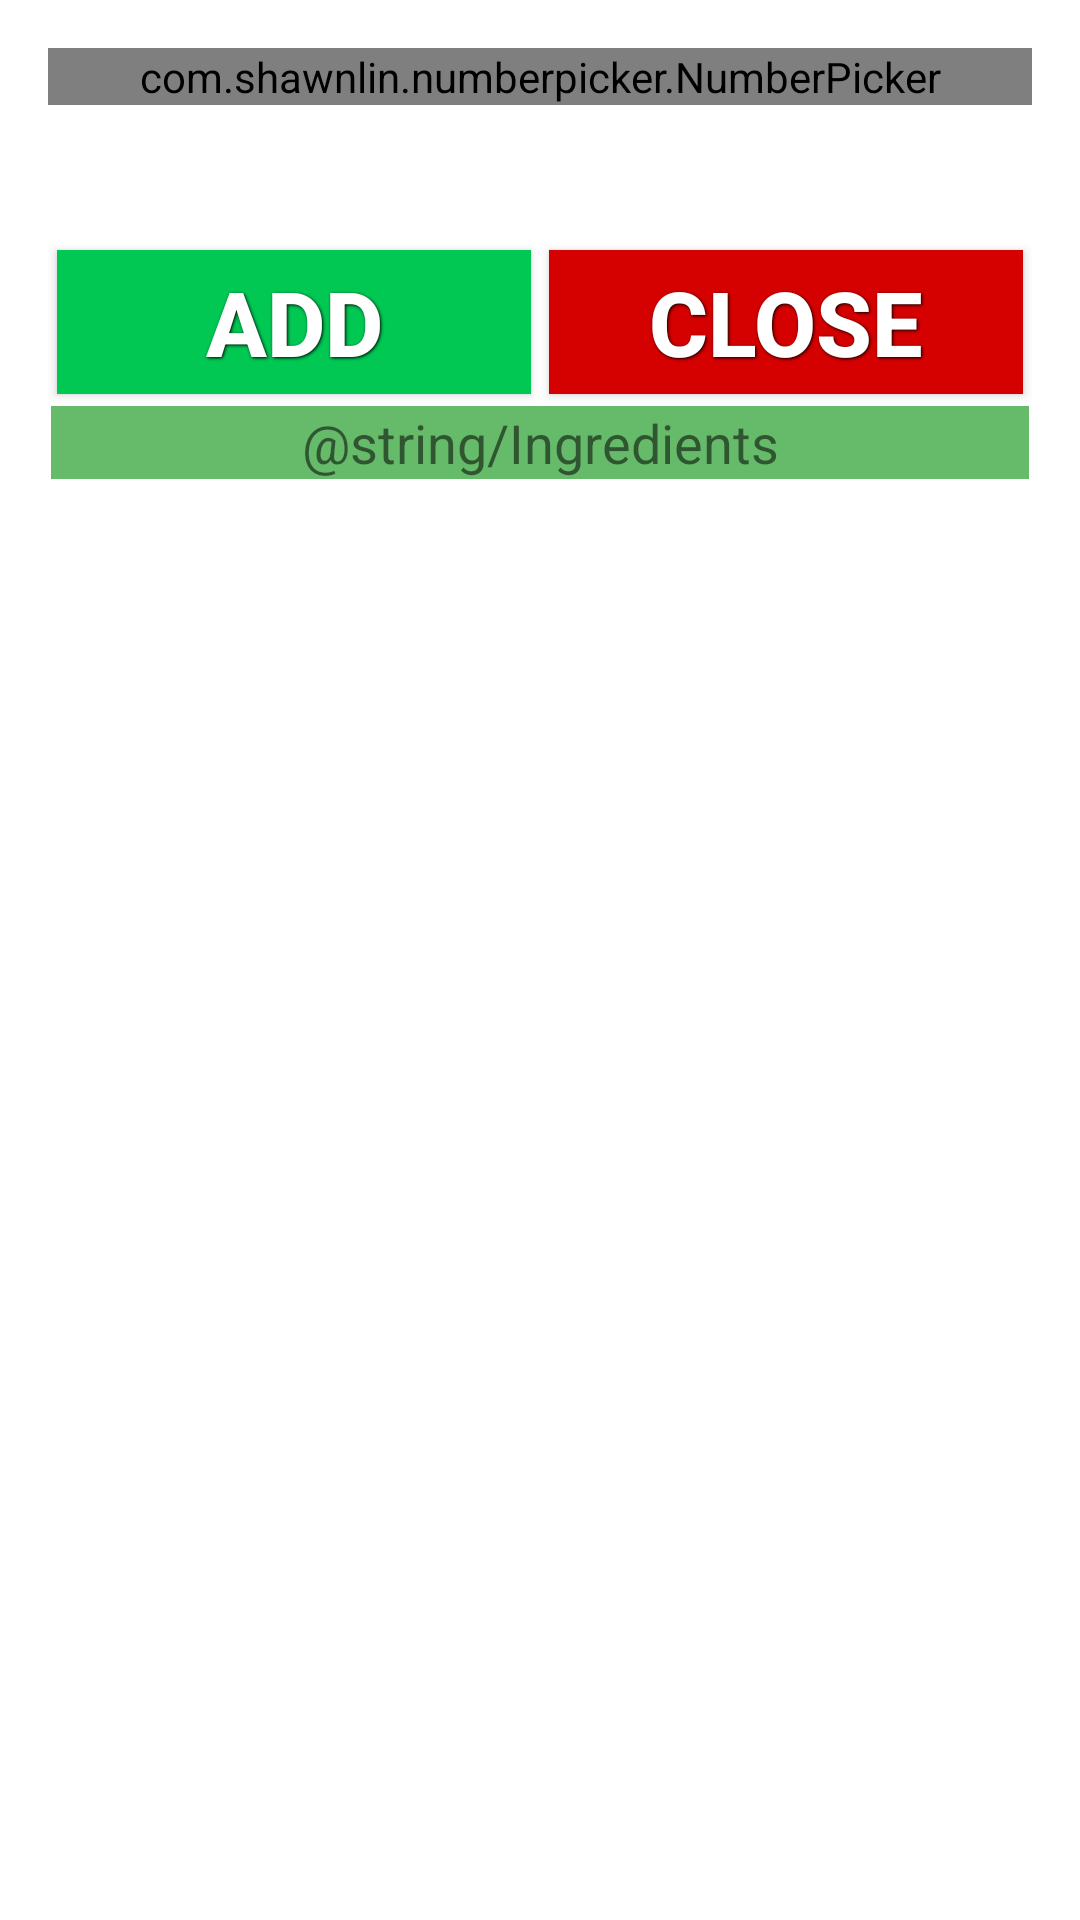

This screen was rendered from an Android layout file. Write that file and the resources it references.
<!-- AndroidManifest.xml: activity theme Theme.UserDialog -->
<!-- res/layout/activity_ingredients.xml -->
<?xml version="1.0" encoding="utf-8"?>
<LinearLayout xmlns:android="http://schemas.android.com/apk/res/android"
    xmlns:app="http://schemas.android.com/apk/res-auto"
    xmlns:tools="http://schemas.android.com/tools"
    android:layout_width="match_parent"
    android:layout_height="match_parent"
    android:orientation="vertical"
    tools:context=".Controllers.IngredientsActivity"
    tools:layout_editor_absoluteY="81dp">


    <ImageView
        android:id="@+id/img_dish"
        android:layout_width="match_parent"
        android:layout_height="wrap_content"
        android:adjustViewBounds="true"
        android:contentDescription="@string/dish"
        android:cropToPadding="true"
        android:scaleType="centerCrop" />


    <LinearLayout
        android:layout_width="match_parent"
        android:layout_height="wrap_content"
        android:orientation="vertical">

        <LinearLayout
            android:layout_width="match_parent"
            android:layout_height="wrap_content"
            android:orientation="vertical">

            <com.shawnlin.numberpicker.NumberPicker
                android:id="@+id/number_picker"
                android:layout_width="match_parent"
                android:layout_height="match_parent"
                android:layout_centerInParent="true"
                android:orientation="horizontal"
                app:np_dividerColor="@color/selector_black_focused"
                app:np_formatter="1"
                app:np_max="59"
                app:np_min="0"
                app:np_orientation="horizontal"
                app:np_selectedTextColor="@color/cardview_dark_background"
                app:np_selectedTextSize="@dimen/text_size"
                app:np_textColor="@color/colorPrimary"
                app:np_textSize="@dimen/text_size"
                app:np_value="5" >


            </com.shawnlin.numberpicker.NumberPicker>

            <TextView
                android:id="@+id/id_txt_value"
                android:layout_width="match_parent"
                android:layout_height="match_parent"
                android:layout_weight="1"
                android:textAppearance="@style/TextAppearance.AppCompat.Display1"
                tools:text="5000" />
        </LinearLayout>

        <LinearLayout
            android:layout_width="match_parent"
            android:layout_height="match_parent"
            android:gravity="center"
            android:orientation="horizontal">

            <Button
                android:id="@+id/id_btn_add"
                style="@style/button_text"
                android:layout_width="match_parent"
                android:layout_height="wrap_content"
                android:layout_weight="1"
                android:background="@color/material_green_a700"
                android:text="Add" />

            <Button
                android:id="@+id/id_btn_close"
                style="@style/button_text"
                android:layout_width="match_parent"
                android:layout_height="wrap_content"
                android:layout_weight="1"
                android:background="@color/material_red_a700"
                android:text="Close" />
        </LinearLayout>

    </LinearLayout>

    <LinearLayout
        android:layout_width="match_parent"
        android:layout_height="wrap_content"
        android:orientation="vertical">

        <TextView
            android:id="@+id/txtIngredients"
            android:layout_width="match_parent"
            android:layout_height="wrap_content"
            android:layout_margin="1dp"
            android:layout_marginLeft="3dp"
            android:layout_marginRight="3dp"
            android:layout_marginTop="1dp"
            android:background="@color/material_green_400"
            android:text="@string/Ingredients"
            android:textAlignment="center"
            android:textSize="18sp" />

        <ListView
            android:id="@+id/lwIngredients"
            android:layout_width="match_parent"
            android:layout_height="match_parent"
            android:divider="@android:drawable/divider_horizontal_dim_dark" />

    </LinearLayout>


</LinearLayout>
<!-- resources referenced by this layout -->
<resources>
  <color name="colorPrimary">#FF6D00</color>
  <color name="material_green_400">#66BB6A</color>
  <color name="material_green_a700">#00C853</color>
  <color name="material_red_a700">#D50000</color>
  <color name="selector_black_focused">#12000000</color>
  <string name="Ingredients">Ingredientes</string>
  <string name="dish">Plato</string>
  <style name="button_text">
          <item name="android:layout_width">fill_parent</item>
          <item name="android:layout_height">wrap_content</item>
          <item name="android:textColor">#ffffff</item>
          <item name="android:gravity">center</item>
          <item name="android:layout_margin">3dp</item>
          <item name="android:textSize">30dp</item>
          <item name="android:textStyle">bold</item>
          <item name="android:shadowColor">#000000</item>
          <item name="android:shadowDx">1</item>
          <item name="android:shadowDy">1</item>
          <item name="colorButtonNormal">@color/material_red_800</item>
          <item name="android:shadowRadius">2</item>
      </style>
  <style name="Theme.UserDialog" parent="@style/Theme.AppCompat.Light.Dialog">
          <item name="android:windowFrame">@null</item>
          <item name="android:windowIsFloating">true</item>
      </style>
  <color name="material_red_800">#C62828</color>
</resources>
